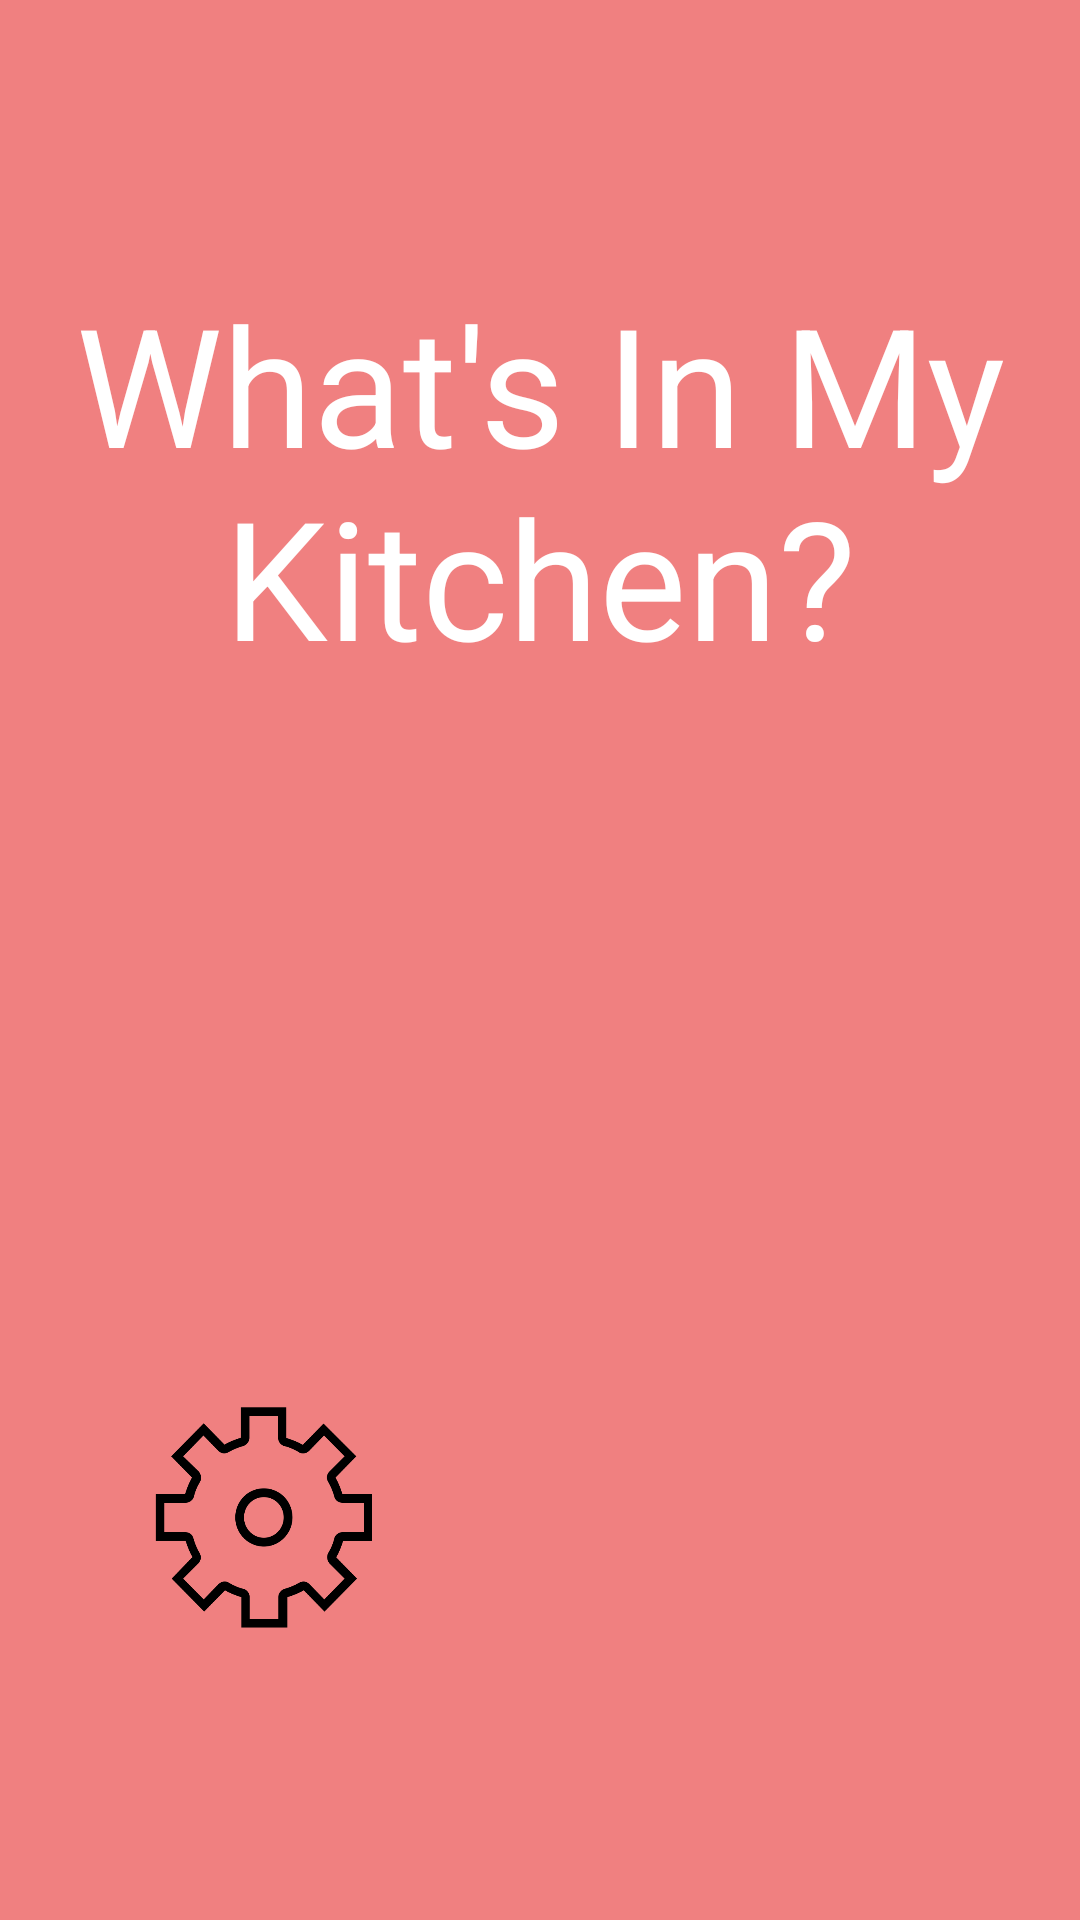

Produce the Android XML layout that renders to this screen, including the resource entries it uses.
<!-- AndroidManifest.xml: application theme AppTheme -->
<!-- res/layout/content_main_menu_screen.xml -->
<?xml version="1.0" encoding="utf-8"?>
<RelativeLayout xmlns:android="http://schemas.android.com/apk/res/android"
    xmlns:app="http://schemas.android.com/apk/res-auto"
    xmlns:tools="http://schemas.android.com/tools"
    android:layout_width="match_parent"
    android:layout_height="match_parent"
    android:paddingBottom="@dimen/activity_vertical_margin"
    android:paddingLeft="@dimen/activity_horizontal_margin"
    android:paddingRight="@dimen/activity_horizontal_margin"
    android:paddingTop="@dimen/activity_vertical_margin"
    app:layout_behavior="@string/appbar_scrolling_view_behavior"
    tools:context="commdgriest.httpsgithub.wimk.MainMenuScreen"
    tools:showIn="@layout/activity_main_menu_screen"
    android:background="@color/color1">

    <TextView
        android:text="What's In My Kitchen?"
        android:id="@+id/txtAppName"
        android:textColor="@color/white"
        android:textSize="55dp"
        android:gravity="center"
        android:layout_width="wrap_content"
        android:layout_height="wrap_content"
        android:layout_marginTop="75dp"
        android:layout_marginBottom="5dp"
        android:layout_centerHorizontal="true"
    />

    <Button
        android:id="@+id/btnMainSettings"
        android:background="@drawable/settings_by_hysen_drogu"
        android:layout_width="75dp"
        android:layout_height="75dp"
        android:layout_marginBottom="80dp"
        android:layout_alignParentBottom="true"
        android:layout_alignLeft="@+id/txtAppName"
        android:layout_alignStart="@+id/txtAppName"
        android:layout_marginLeft="57dp"
        android:layout_marginStart="35dp" />

    <Button
        android:state_checked="true"
        android:id="@+id/btnVisualInventory"
        android:background="@drawable/visual_inventory_button_01"
        android:textColor="@color/dark_gray"
        android:layout_width="75dp"
        android:layout_height="75dp"
        android:layout_alignTop="@+id/btnMainSettings"
        android:layout_alignRight="@+id/txtAppName"
        android:layout_alignEnd="@+id/txtAppName"
        android:layout_marginRight="50dp"
        android:layout_marginEnd="35dp" />

</RelativeLayout>
<!-- res/layout/activity_main_menu_screen.xml (included above) -->
<?xml version="1.0" encoding="utf-8"?>
<android.support.design.widget.CoordinatorLayout xmlns:android="http://schemas.android.com/apk/res/android"
    xmlns:app="http://schemas.android.com/apk/res-auto"
    xmlns:tools="http://schemas.android.com/tools"
    android:layout_width="match_parent"
    android:layout_height="match_parent"
    android:fitsSystemWindows="true"
    tools:context="commdgriest.httpsgithub.wimk.MainMenuScreen"
    >


    <android.support.design.widget.AppBarLayout
        android:layout_width="match_parent"
        android:layout_height="wrap_content">
        

    </android.support.design.widget.AppBarLayout>

    <include layout="@layout/content_main_menu_screen" />

</android.support.design.widget.CoordinatorLayout>
<!-- resources referenced by this layout -->
<resources>
  <color name="color1">#F08080</color>
  <color name="dark_gray">#424242</color>
  <color name="white">#FFFFFF</color>
  <dimen name="activity_horizontal_margin">16dp</dimen>
  <dimen name="activity_vertical_margin">16dp</dimen>
  <!-- drawable settings_by_hysen_drogu: png bitmap (drawable, 25503 bytes) -->
  <style name="AppTheme.AppBarOverlay" parent="ThemeOverlay.AppCompat.Dark.ActionBar" />
  <style name="AppTheme" parent="Theme.AppCompat.Light.DarkActionBar">
          
          <item name="colorPrimary">@color/colorPrimary</item>
          <item name="colorPrimaryDark">@color/colorPrimaryDark</item>
          <item name="colorAccent">@color/colorAccent</item>
      </style>
  <color name="colorPrimary">#3F51B5</color>
  <color name="colorPrimaryDark">#303F9F</color>
  <color name="colorAccent">#FF4081</color>
</resources>
